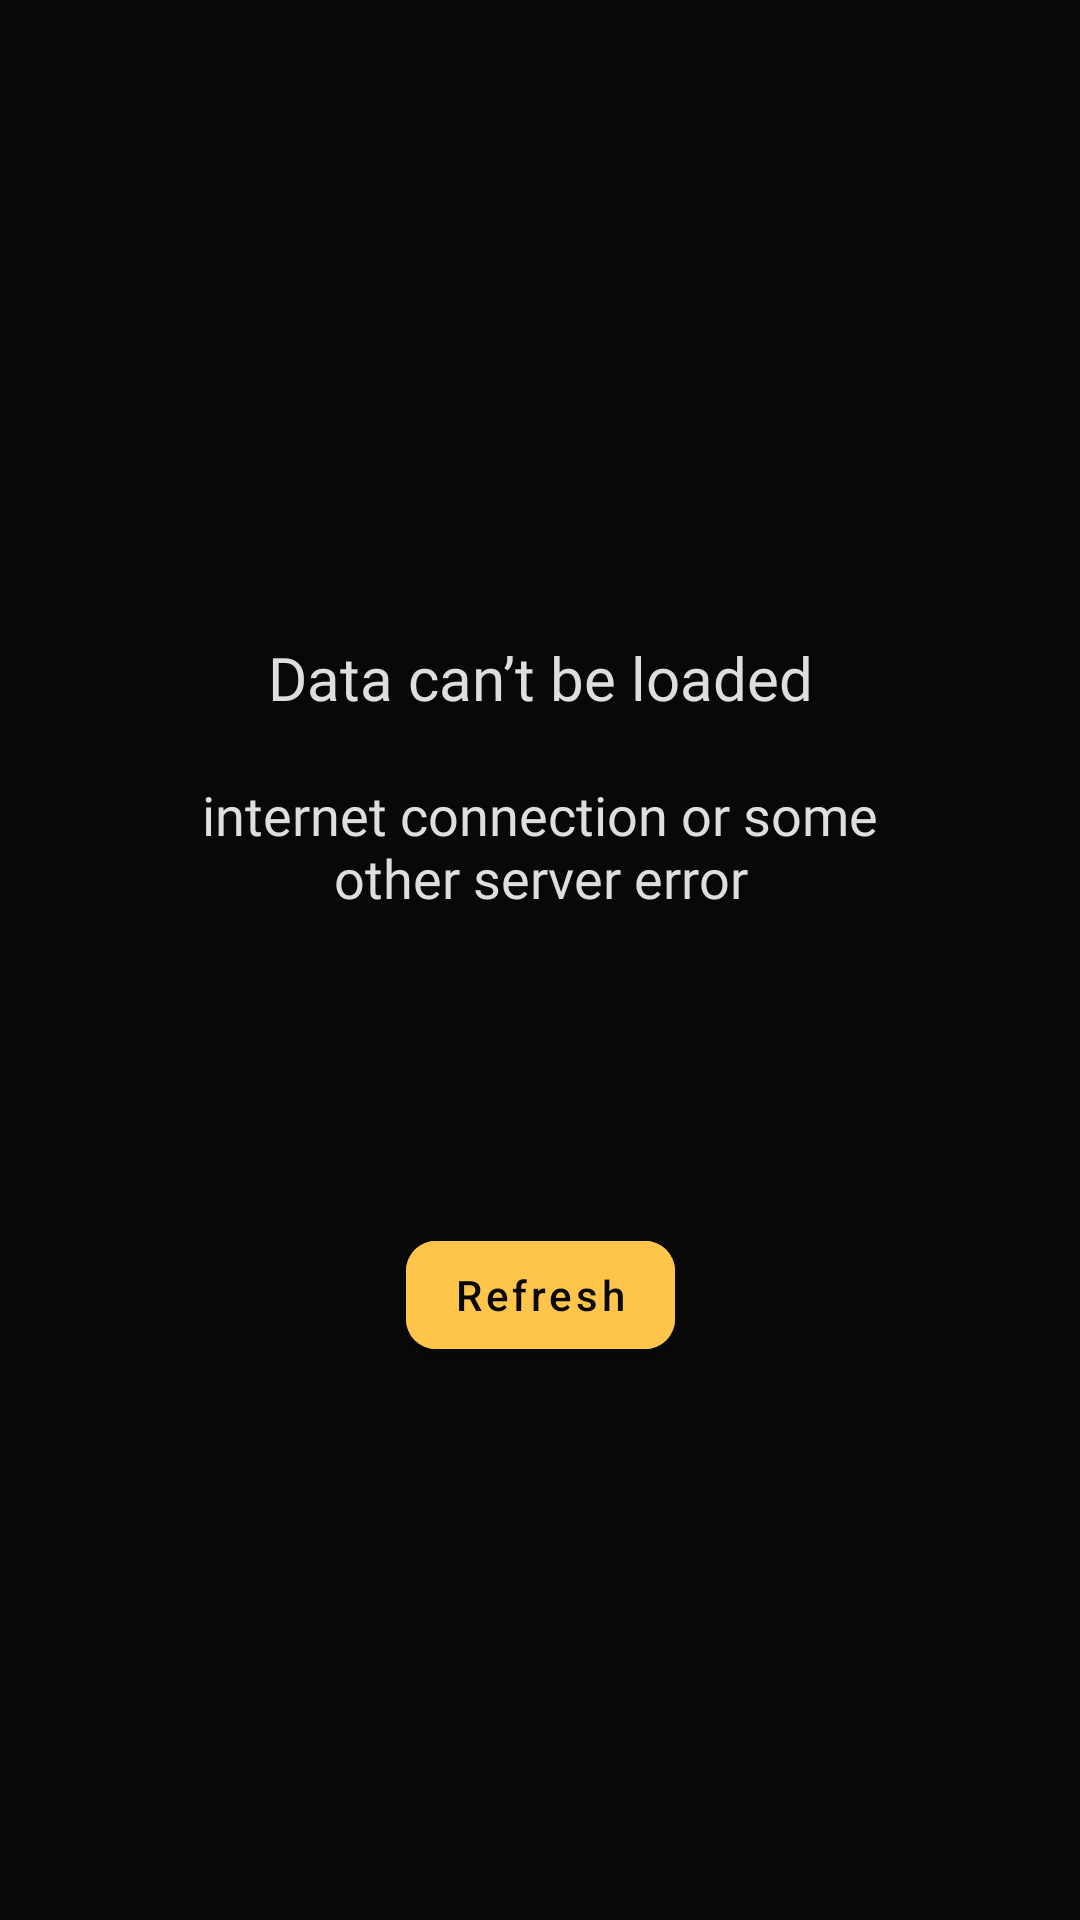

Here is an Android app screen rendered from its layout file. Give the layout XML and the strings, colors and styles it references.
<!-- AndroidManifest.xml: application theme Theme.MovieApp -->
<!-- res/layout/load_data_design.xml -->
<?xml version="1.0" encoding="utf-8"?>
<androidx.constraintlayout.widget.ConstraintLayout xmlns:android="http://schemas.android.com/apk/res/android"
    xmlns:app="http://schemas.android.com/apk/res-auto"
    xmlns:tools="http://schemas.android.com/tools"
    android:layout_width="match_parent"
    android:layout_height="match_parent"
    android:background="@color/neutral_01_black">

    <ProgressBar
        android:id="@+id/progressBar"
        android:layout_width="@dimen/dimen_90dp"
        android:layout_height="@dimen/dimen_90dp"
        android:elevation="@dimen/dimen_10dp"
        android:indeterminate="true"
        android:indeterminateDrawable="@drawable/progressbar_rotate"
        android:scaleX="-1"
        android:visibility="gone"
        app:layout_constraintBottom_toBottomOf="parent"
        app:layout_constraintEnd_toEndOf="parent"
        app:layout_constraintStart_toStartOf="parent"
        app:layout_constraintTop_toTopOf="parent" />

    <androidx.constraintlayout.widget.Group
        android:id="@+id/errorGroup"
        android:layout_width="wrap_content"
        android:layout_height="wrap_content"
        android:visibility="visible"
        app:constraint_referenced_ids="cautionImageView,errorTitle,errorText,refreshButton"/>


    <ImageView
        android:id="@+id/cautionImageView"
        android:layout_width="wrap_content"
        android:layout_height="wrap_content"
        android:src="@drawable/ic_caution"
        app:layout_constraintBottom_toTopOf="@+id/errorTitle"
        app:layout_constraintEnd_toEndOf="parent"
        app:layout_constraintStart_toStartOf="parent"
        app:layout_constraintTop_toTopOf="parent"
        app:layout_constraintVertical_chainStyle="packed" />

    <TextView
        android:id="@+id/errorTitle"
        android:layout_width="wrap_content"
        android:layout_height="wrap_content"
        android:layout_marginTop="@dimen/dimen_28dp"
        android:fontFamily="@font/montserrat_bold"
        android:text="@string/data_can_t_be_loaded_text"
        android:textColor="@color/neutral_07_lightest_grey"
        android:textSize="@dimen/dimen_20sp"
        app:layout_constraintBottom_toTopOf="@+id/errorText"
        app:layout_constraintEnd_toEndOf="parent"
        app:layout_constraintStart_toStartOf="parent"
        app:layout_constraintTop_toBottomOf="@+id/cautionImageView" />

    <TextView
        android:id="@+id/errorText"
        android:layout_width="0dp"
        android:layout_height="wrap_content"
        android:layout_marginHorizontal="@dimen/dimen_60dp"
        android:layout_marginTop="@dimen/dimen_20dp"
        android:fontFamily="@font/montserrat_regular"
        android:text="@string/internet_connection_or_some_other_server_error_text"
        android:textAlignment="center"
        android:textColor="@color/neutral_07_lightest_grey"
        android:textSize="@dimen/dimen_18sp"
        app:layout_constraintBottom_toTopOf="@+id/refreshButton"
        app:layout_constraintEnd_toEndOf="parent"
        app:layout_constraintStart_toStartOf="parent"
        app:layout_constraintTop_toBottomOf="@+id/errorTitle" />

    <com.google.android.material.button.MaterialButton
        android:id="@+id/refreshButton"
        android:layout_width="wrap_content"
        android:layout_height="wrap_content"
        android:layout_marginTop="@dimen/dimen_103dp"
        android:backgroundTint="@color/yellow_primary"
        android:drawableRight="@drawable/ic_refresh"
        android:text="@string/refresh_text"
        android:textAllCaps="false"
        android:textColor="@color/neutral_01_black"
        app:cornerRadius="@dimen/dimen_10dp"
        app:layout_constraintBottom_toBottomOf="parent"
        app:layout_constraintEnd_toEndOf="parent"
        app:layout_constraintStart_toStartOf="parent"
        app:layout_constraintTop_toBottomOf="@+id/errorText" />
</androidx.constraintlayout.widget.ConstraintLayout>
<!-- resources referenced by this layout -->
<resources>
  <color name="neutral_01_black">#080808</color>
  <color name="neutral_07_lightest_grey">#DEDEDE</color>
  <color name="yellow_primary">#FFC44A</color>
  <dimen name="dimen_103dp">103dp</dimen>
  <dimen name="dimen_10dp">10dp</dimen>
  <dimen name="dimen_18sp">18sp</dimen>
  <dimen name="dimen_20dp">20dp</dimen>
  <dimen name="dimen_20sp">20sp</dimen>
  <dimen name="dimen_28dp">28dp</dimen>
  <dimen name="dimen_60dp">60dp</dimen>
  <dimen name="dimen_90dp">90dp</dimen>
  <!-- drawable progressbar_rotate (drawable) -->
  <?xml version="1.0" encoding="utf-8"?>
  <layer-list xmlns:android="http://schemas.android.com/apk/res/android">
  
      <item>
          <rotate
              android:drawable="@drawable/progress_bar"
              android:fromDegrees="720"
              android:toDegrees="0" />
      </item>
  </layer-list>
  <string name="data_can_t_be_loaded_text">Data can’t be loaded</string>
  <string name="internet_connection_or_some_other_server_error_text">internet connection or some other server error</string>
  <string name="refresh_text">Refresh</string>
  <style name="Theme.MovieApp" parent="Theme.MaterialComponents.DayNight.NoActionBar">
          
          <item name="colorPrimary">@color/purple_500</item>
          <item name="colorPrimaryVariant">@color/purple_700</item>
          <item name="colorOnPrimary">@color/white</item>
          
          <item name="colorSecondary">@color/teal_200</item>
          <item name="colorSecondaryVariant">@color/teal_700</item>
          <item name="colorOnSecondary">@color/black</item>
          
          <item name="android:statusBarColor">@color/neutral_01_black</item>
          
      </style>
  <!-- drawable progress_bar: png bitmap (drawable, 9347 bytes) -->
  <color name="purple_500">#FF6200EE</color>
  <color name="purple_700">#FF3700B3</color>
  <color name="white">#FFFFFFFF</color>
  <color name="teal_200">#FF03DAC5</color>
  <color name="teal_700">#FF018786</color>
  <color name="black">#FF000000</color>
</resources>
